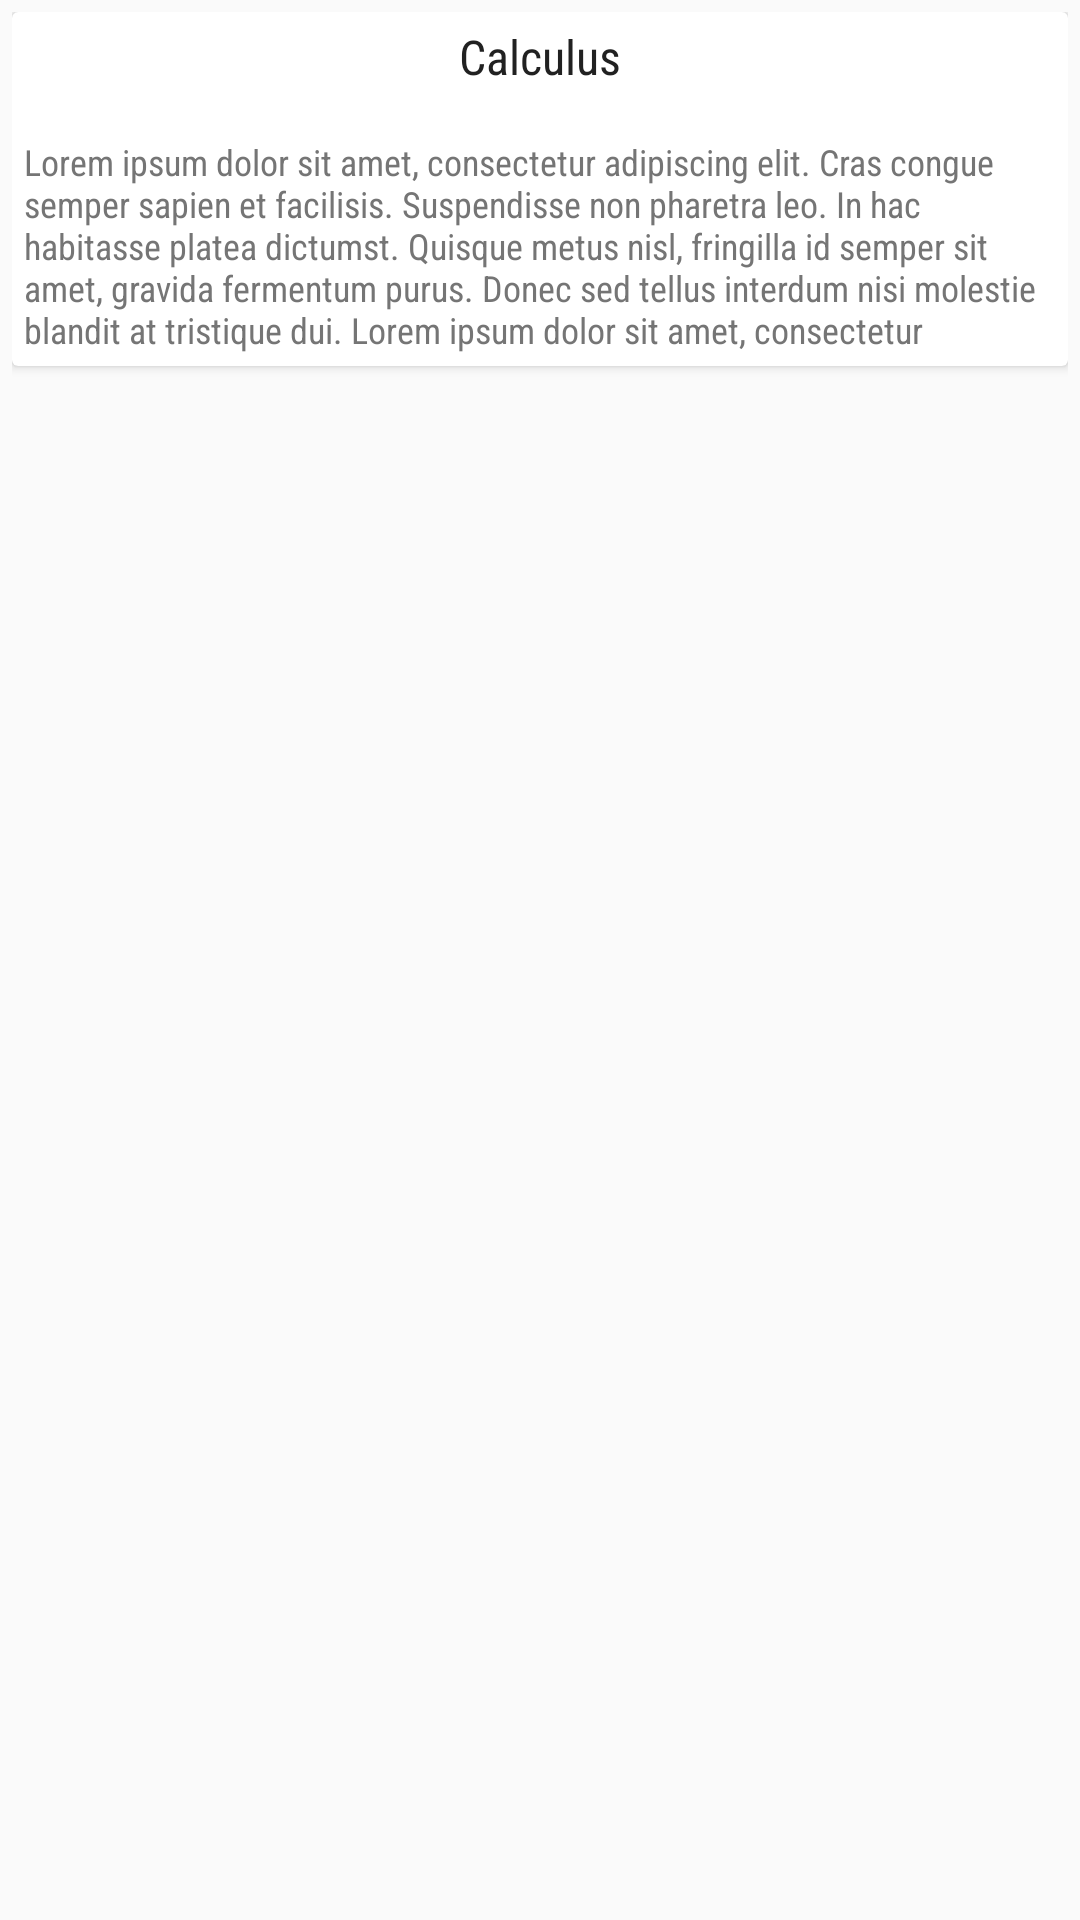

Layout XML and referenced resources for this Android screen:
<!-- AndroidManifest.xml: application theme AppTheme -->
<!-- res/layout/course_item_layout.xml -->
<?xml version="1.0" encoding="utf-8"?>
<RelativeLayout xmlns:android="http://schemas.android.com/apk/res/android"
                android:layout_width="match_parent"
                android:layout_height="match_parent"
                xmlns:card_view="http://schemas.android.com/apk/res-auto"
                android:padding="4dp">

  <android.support.v7.widget.CardView
    android:layout_width="match_parent"
    android:layout_height="wrap_content"
    android:layout_alignParentTop="true">

    <RelativeLayout
      android:layout_width="match_parent"
      android:layout_height="match_parent"
      card_view:cardCornerRadius="2dp"
      card_view:cardElevation="4dp"
      android:background="@android:color/transparent"
      android:padding="4dp">

      <android.support.v7.widget.AppCompatTextView
        android:id="@+id/courseNameTv"
        android:layout_width="wrap_content"
        android:layout_height="wrap_content"
        android:layout_alignParentTop="true"
        android:layout_centerHorizontal="true"
        android:text="@string/calculus_placeholder"
        style="@style/PrimaryTextStyle"/>

      <android.support.v7.widget.AppCompatTextView
        android:id="@+id/courseDescriptionTv"
        android:layout_width="match_parent"
        android:layout_height="wrap_content"
        android:layout_centerHorizontal="true"
        android:layout_marginTop="16dp"
        android:layout_below="@id/courseNameTv"
        android:lines="5"
        android:text="@string/course_description_placeholder"
        style="@style/SecondaryTextStyle"/>

      <android.support.v7.widget.AppCompatTextView
        android:id="@+id/courseStatusTv"
        android:layout_width="wrap_content"
        android:layout_height="wrap_content"
        android:layout_alignParentEnd="true"
        android:layout_below="@id/courseDescriptionTv"
        android:layout_marginTop="8dp"
        android:text="@string/subscribed_placeholder"
        style="@style/SecondaryTextStyle"
        android:textColor="@color/colorPrimary"
        android:visibility="gone"/>

    </RelativeLayout>

  </android.support.v7.widget.CardView>

</RelativeLayout>
<!-- resources referenced by this layout -->
<resources>
  <color name="colorPrimary">#F44336</color>
  <string name="calculus_placeholder">Calculus</string>
  <string name="course_description_placeholder">Lorem ipsum dolor sit amet, consectetur adipiscing elit. Cras congue semper sapien et facilisis. Suspendisse non pharetra leo. In hac habitasse platea dictumst. Quisque metus nisl, fringilla id semper sit amet, gravida fermentum purus. Donec sed tellus interdum nisi molestie blandit at tristique dui. Lorem ipsum dolor sit amet, consectetur adipiscing elit. Proin tellus ex, ultrices id enim sed, dignissim rutrum diam. Donec sed purus metus.</string>
  <string name="subscribed_placeholder">subscribed</string>
  <style name="PrimaryTextStyle">
      <item name="android:textColor">@color/colorTextPrimary</item>
      <item name="android:textSize">16sp</item>
      <item name="android:fontFamily">sans-serif-condensed</item>
    </style>
  <style name="SecondaryTextStyle">
      <item name="android:textColor">@color/colorTextSecondary</item>
      <item name="android:textSize">12sp</item>
      <item name="android:fontFamily">sans-serif-condensed</item>
    </style>
  <style name="AppTheme" parent="Theme.AppCompat.Light.NoActionBar">
      
      <item name="colorPrimary">@color/colorPrimary</item>
      <item name="colorPrimaryDark">@color/colorPrimaryDark</item>
      <item name="colorAccent">@color/colorAccent</item>
    </style>
  <color name="colorTextPrimary">#212121</color>
  <color name="colorTextSecondary">#757575</color>
  <color name="colorPrimaryDark">#D32F2F</color>
  <color name="colorAccent">#FFFFFF</color>
</resources>
